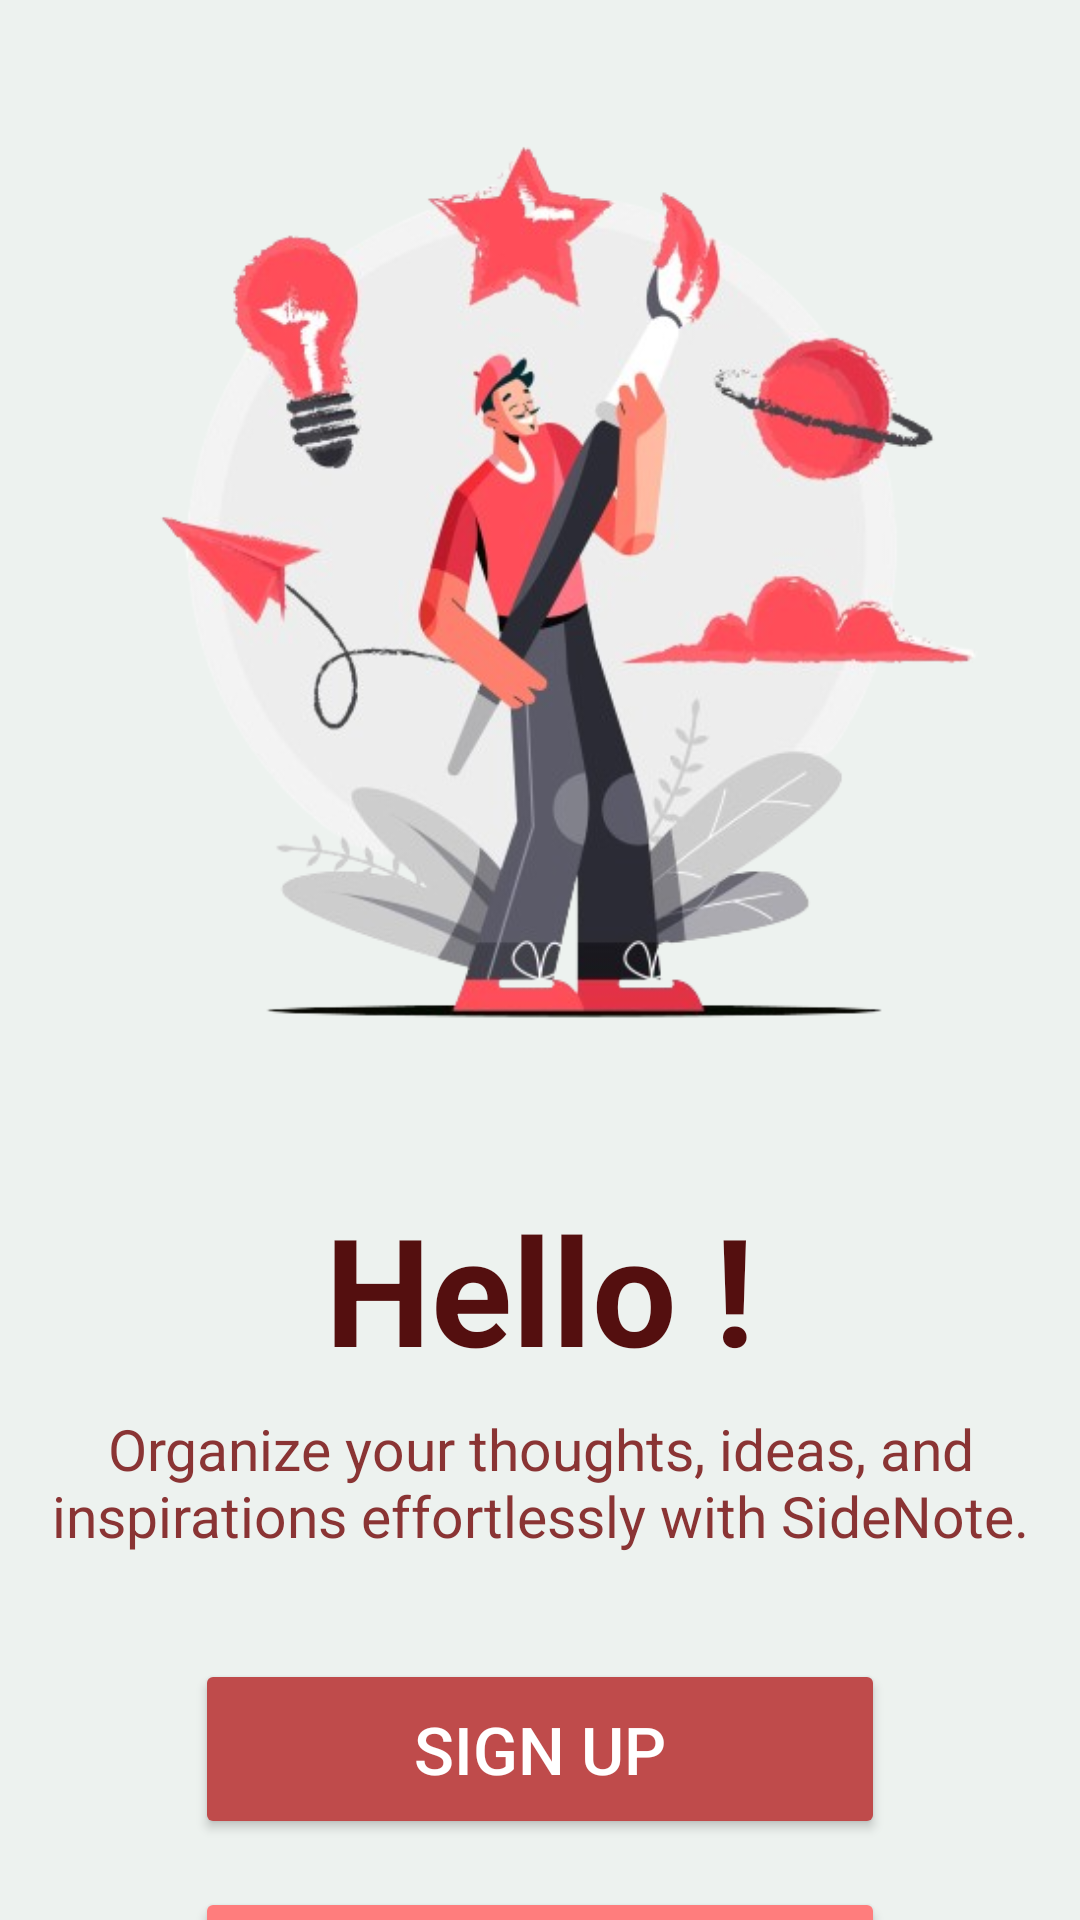

The Android layout XML behind this screen, and the referenced resources:
<!-- AndroidManifest.xml: application theme Theme.SideNote -->
<!-- res/layout/activity_home.xml -->
<?xml version="1.0" encoding="utf-8"?>
<LinearLayout xmlns:android="http://schemas.android.com/apk/res/android"
    xmlns:app="http://schemas.android.com/apk/res-auto"
    xmlns:tools="http://schemas.android.com/tools"
    android:layout_width="match_parent"
    android:layout_height="match_parent"
    android:orientation="vertical"
    android:background="#edf2ef"
    tools:context=".MainActivity">
    <ImageView
        android:id="@+id/imageView"
        android:layout_width="451dp"
        android:layout_height="328dp"
        android:src="@drawable/home_img"
        android:contentDescription="@string/todo"
        android:layout_gravity="center_horizontal"
        android:layout_marginTop="36dp"
        android:layout_marginBottom="16dp"/>
    <TextView
        android:id="@+id/textView1"
        android:layout_width="match_parent"
        android:layout_height="58dp"
        android:text="@string/hello"
        android:textAlignment="center"
        android:textColor="#540f0f"
        android:textSize="50sp"
        android:textStyle="bold"
        android:layout_marginStart="16dp"
        android:layout_marginEnd="16dp"
        android:layout_marginTop="16dp"/>
    <TextView
        android:id="@+id/textView2"
        android:layout_width="match_parent"
        android:layout_height="67dp"
        android:text="@string/organize_your_thoughts_ideas_and_inspirations_effortlessly_with_sidenote"
        android:textAlignment="center"
        android:textColor="#8a3434"
        android:textSize="19sp"
        android:layout_marginStart="16dp"
        android:layout_marginEnd="16dp"
        android:layout_marginTop="16dp"/>
    <Button
        android:id="@+id/home_to_sign"
        android:layout_width="230dp"
        android:layout_height="60dp"
        android:layout_marginStart="16dp"
        android:layout_marginTop="16dp"
        android:layout_marginEnd="16dp"
        android:layout_gravity="center"
        android:backgroundTint="#bf4b4b"
        android:text="@string/sign_up"
        android:textSize="22sp"
        android:textColor="#ffffff"/>
    <Button
        android:id="@+id/home_to_log"
        android:layout_width="230dp"
        android:layout_height="60dp"
        android:backgroundTint="#ff7d7d"
        android:text="@string/login"
        android:textSize="22sp"
        android:textColor="#ffffff"
        android:layout_marginStart="16dp"
        android:layout_marginEnd="16dp"
        android:layout_marginTop="16dp"
        android:layout_gravity="center"/>
</LinearLayout>
<!-- resources referenced by this layout -->
<resources>
  <!-- drawable home_img: png bitmap (drawable, 175575 bytes) -->
  <string name="hello">Hello !</string>
  <string name="login">LOGIN</string>
  <string name="organize_your_thoughts_ideas_and_inspirations_effortlessly_with_sidenote">Organize your thoughts, ideas, and inspirations effortlessly with SideNote.</string>
  <string name="sign_up">SIGN UP</string>
  <string name="todo">TODO</string>
  <style name="Theme.SideNote" parent="Base.Theme.SideNote" />
  <style name="Base.Theme.SideNote" parent="Theme.Material3.DayNight.NoActionBar">
          
          
      </style>
</resources>
